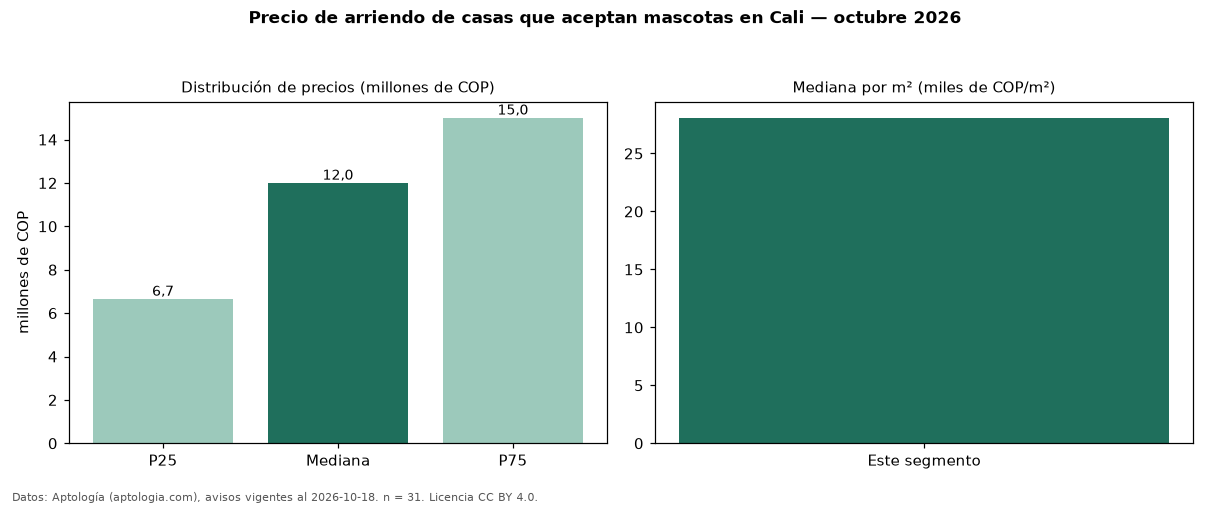

The file beside this chart, header and first rows:
seccion, metrica, valor, moneda, n
filtro, masc, que aceptan mascotas, , 31
precio, p25, 6650000, COP, 31
precio, mediana, 12000000, COP, 31
precio, p75, 15000000, COP, 31
precio, minimo, 1400000, COP, 31
precio, maximo, 22000000, COP, 31
m2, mediana_precio_m2, 28073, COP, 30
m2, area_mediana_m2, 337.5, m2, 30
banos, mediana_banos, 4.0, , 
parqueadero, pct_con_parqueadero, 93.5, %, 31
estrato, estrato_mas_frecuente, 6, , 30
habitaciones, 3+, 12000000, COP, 30
fuente, fecha_datos, 2026-10-18, , 
fuente, atribucion, https://www.aptologia.com/arriendo/cali, , 
fuente, licencia, CC BY 4.0, , 
